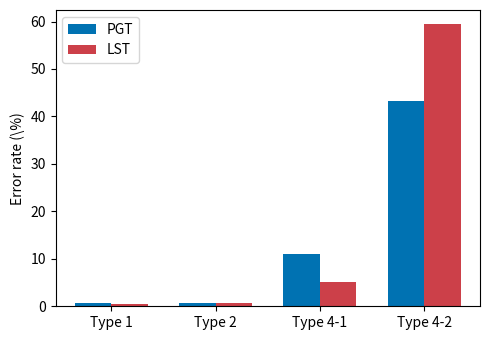

This figure's Python source:
import matplotlib.pyplot as plt
import numpy as np

verb_types = ['Type 1', 'Type 2', 'Type 4-1', 'Type 4-2']
pgt_error_rate = [15/2503*100, 9/1298*100,
                  13/119*100, 16/37*100]
lst_error_rate = [13/2503*100, 10/1298*100,
                  6/119*100, 22/37*100]

x = np.arange(len(verb_types))
width = 0.35

fig, ax = plt.subplots(figsize=(5, 3.5))
ax.bar([i - width/2 for i in x], pgt_error_rate,
       width, label='PGT', color='#0072B2')
ax.bar([i + width/2 for i in x], lst_error_rate,
       width, label='LST', color='#CC4049')
ax.set_ylabel('Error rate (\%)')
ax.set_xticks(x)
ax.set_xticklabels(verb_types)
ax.legend()
plt.tight_layout()
plt.savefig('error_rate.pdf', bbox_inches='tight')
print("Saved!")
